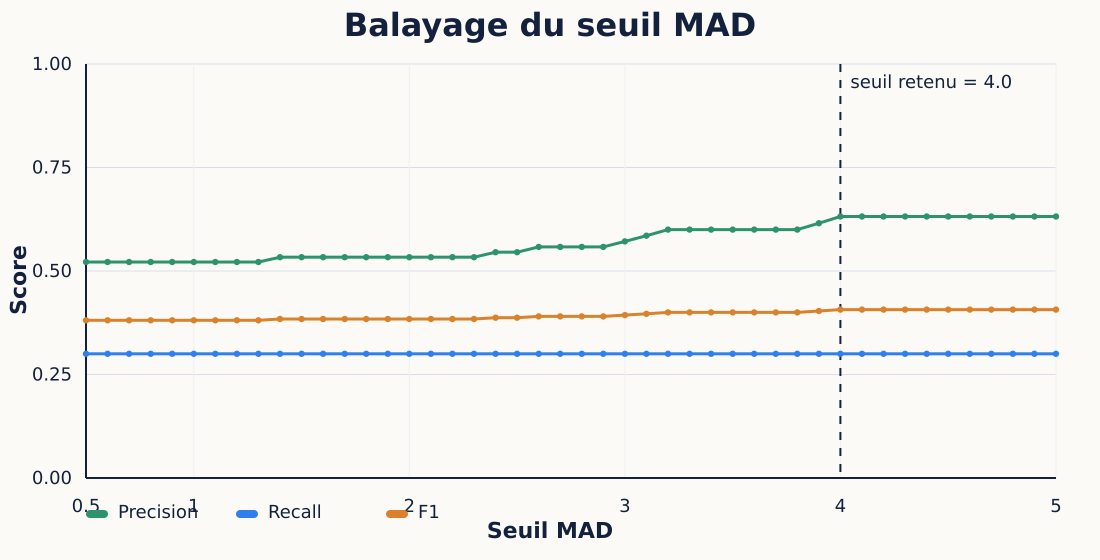

The table this chart was drawn from, first rows:
mad_multiplier, precision, recall, f1, tp, fp, fn, tn
0.5, 0.5217, 0.3, 0.381, 24, 22, 56, 858
0.6, 0.5217, 0.3, 0.381, 24, 22, 56, 858
0.7, 0.5217, 0.3, 0.381, 24, 22, 56, 858
0.8, 0.5217, 0.3, 0.381, 24, 22, 56, 858
0.9, 0.5217, 0.3, 0.381, 24, 22, 56, 858
1.0, 0.5217, 0.3, 0.381, 24, 22, 56, 858
1.1, 0.5217, 0.3, 0.381, 24, 22, 56, 858
1.2, 0.5217, 0.3, 0.381, 24, 22, 56, 858
1.3, 0.5217, 0.3, 0.381, 24, 22, 56, 858
1.4, 0.5333, 0.3, 0.384, 24, 21, 56, 859
1.5, 0.5333, 0.3, 0.384, 24, 21, 56, 859
1.6, 0.5333, 0.3, 0.384, 24, 21, 56, 859
1.7, 0.5333, 0.3, 0.384, 24, 21, 56, 859
1.8, 0.5333, 0.3, 0.384, 24, 21, 56, 859
1.9, 0.5333, 0.3, 0.384, 24, 21, 56, 859
2.0, 0.5333, 0.3, 0.384, 24, 21, 56, 859
2.1, 0.5333, 0.3, 0.384, 24, 21, 56, 859
2.2, 0.5333, 0.3, 0.384, 24, 21, 56, 859
2.3, 0.5333, 0.3, 0.384, 24, 21, 56, 859
2.4, 0.5455, 0.3, 0.3871, 24, 20, 56, 860
2.5, 0.5455, 0.3, 0.3871, 24, 20, 56, 860
2.6, 0.5581, 0.3, 0.3902, 24, 19, 56, 861
2.7, 0.5581, 0.3, 0.3902, 24, 19, 56, 861
2.8, 0.5581, 0.3, 0.3902, 24, 19, 56, 861
2.9, 0.5581, 0.3, 0.3902, 24, 19, 56, 861
3.0, 0.5714, 0.3, 0.3934, 24, 18, 56, 862
3.1, 0.5854, 0.3, 0.3967, 24, 17, 56, 863
3.2, 0.6, 0.3, 0.4, 24, 16, 56, 864
3.3, 0.6, 0.3, 0.4, 24, 16, 56, 864
3.4, 0.6, 0.3, 0.4, 24, 16, 56, 864
3.5, 0.6, 0.3, 0.4, 24, 16, 56, 864
3.6, 0.6, 0.3, 0.4, 24, 16, 56, 864
3.7, 0.6, 0.3, 0.4, 24, 16, 56, 864
3.8, 0.6, 0.3, 0.4, 24, 16, 56, 864
3.9, 0.6154, 0.3, 0.4034, 24, 15, 56, 865
4.0, 0.6316, 0.3, 0.4068, 24, 14, 56, 866
4.1, 0.6316, 0.3, 0.4068, 24, 14, 56, 866
4.2, 0.6316, 0.3, 0.4068, 24, 14, 56, 866
4.3, 0.6316, 0.3, 0.4068, 24, 14, 56, 866
4.4, 0.6316, 0.3, 0.4068, 24, 14, 56, 866
4.5, 0.6316, 0.3, 0.4068, 24, 14, 56, 866
4.6, 0.6316, 0.3, 0.4068, 24, 14, 56, 866
4.7, 0.6316, 0.3, 0.4068, 24, 14, 56, 866
4.8, 0.6316, 0.3, 0.4068, 24, 14, 56, 866
4.9, 0.6316, 0.3, 0.4068, 24, 14, 56, 866
5.0, 0.6316, 0.3, 0.4068, 24, 14, 56, 866
